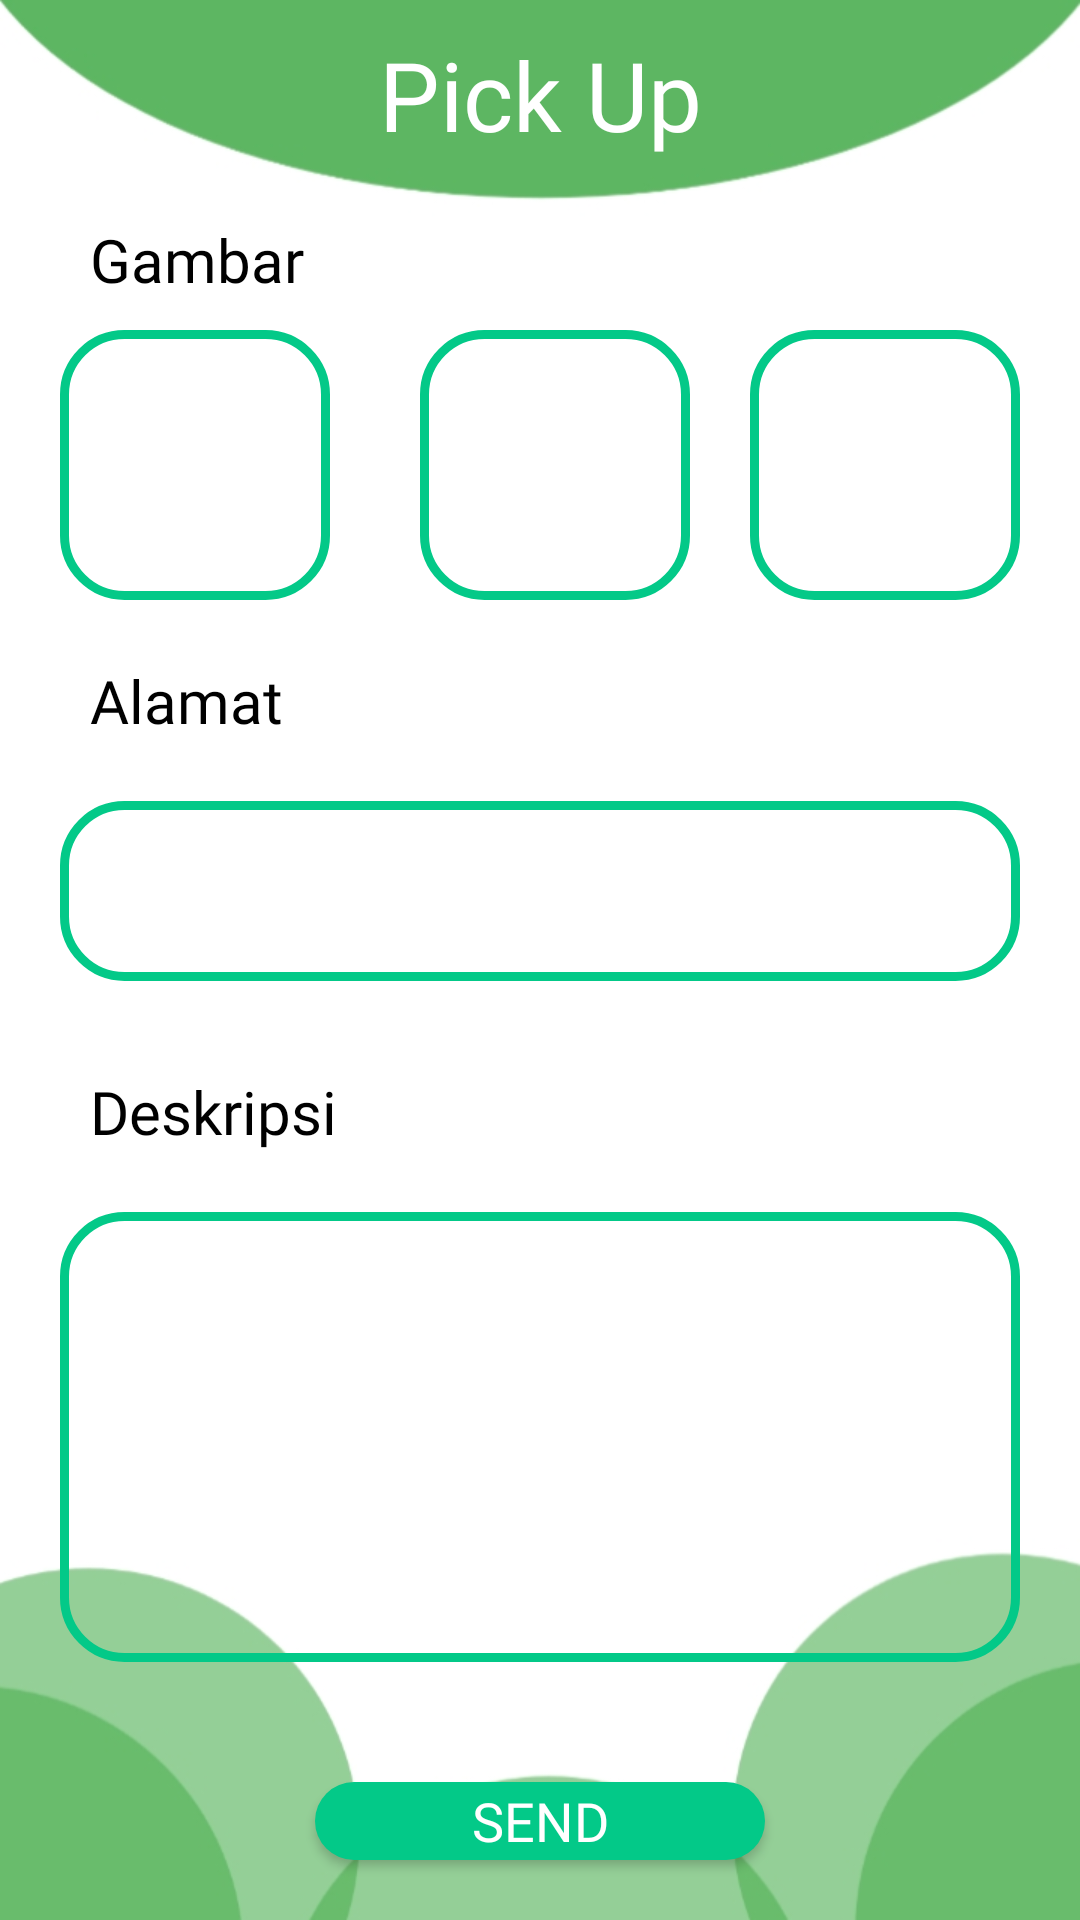

The Android layout XML behind this screen, and the referenced resources:
<!-- AndroidManifest.xml: application theme Theme.RushbinProject -->
<!-- res/layout/fragment_pickup.xml -->
<?xml version="1.0" encoding="utf-8"?>
<LinearLayout xmlns:android="http://schemas.android.com/apk/res/android"
    xmlns:tools="http://schemas.android.com/tools"
    android:layout_width="match_parent"
    android:layout_height="match_parent"
    android:orientation="vertical"
    android:background="@drawable/background_curve_3"
    tools:context=".PickUpFragment">

    
    <TextView
        android:id="@+id/txt_pickup"
        android:layout_width="match_parent"
        android:layout_height="wrap_content"
        android:layout_margin="10dp"
        android:textAlignment="center"
        android:text="Pick Up"
        android:fontFamily="@font/exo2_semibold"
        android:textSize="32sp"
        android:textColor="@color/white"/>
    <TextView
        android:id="@+id/txt_pickup_gambar"
        android:layout_width="wrap_content"
        android:layout_height="wrap_content"
        android:layout_marginTop="10dp"
        android:layout_marginLeft="30dp"
        android:text="Gambar"
        android:textSize="20sp"
        android:textColor="@color/black"
        android:fontFamily="@font/exo2_semibold">
    </TextView>

    <LinearLayout
        android:layout_width="wrap_content"
        android:layout_height="wrap_content"
        android:orientation="horizontal"
        android:layout_gravity="center"
        android:layout_margin="10dp">

        <ImageView
            android:id="@+id/pickup_add_1"
            android:layout_width="90dp"
            android:layout_height="90dp"
            android:src="@drawable/ic_baseline_add_24"
            android:background="@drawable/costum_edittext">
        </ImageView>
        <ImageView
            android:id="@+id/pickup_add_2"
            android:layout_width="90dp"
            android:layout_height="90dp"
            android:layout_marginLeft="30dp"
            android:src="@drawable/ic_baseline_add_24"
            android:background="@drawable/costum_edittext">
        </ImageView>
        <ImageView
            android:id="@+id/pickup_add_3"
            android:layout_width="90dp"
            android:layout_height="90dp"
            android:layout_marginLeft="20dp"
            android:src="@drawable/ic_baseline_add_24"
            android:background="@drawable/costum_edittext">
        </ImageView>
    </LinearLayout>

    <TextView
        android:layout_width="wrap_content"
        android:layout_height="wrap_content"
        android:paddingLeft="30dp"
        android:paddingTop="10dp"
        android:text="Alamat"
        android:textSize="20sp"
        android:textColor="@color/black"
        android:fontFamily="@font/exo2_semibold">
    </TextView>

    <Spinner
        android:id="@+id/alamat_spinner"
        android:layout_width="match_parent"
        android:layout_height="60dp"
        android:layout_margin="20dp"
        android:padding="20dp"
        android:background="@drawable/costum_edittext"/>

    <TextView
        android:layout_width="wrap_content"
        android:layout_height="wrap_content"
        android:layout_marginTop="10dp"
        android:layout_marginLeft="30dp"
        android:text="Deskripsi"
        android:textSize="20sp"
        android:textColor="@color/black"
        android:fontFamily="@font/exo2_semibold">
    </TextView>

    <EditText
        android:id="@+id/pickup_deskripsi"
        android:layout_width="match_parent"
        android:layout_height="150dp"
        android:layout_margin="20dp"
        android:padding="20dp"
        android:textColor="@color/black"
        android:background="@drawable/costum_edittext">
    </EditText>

    <Button
        android:id="@+id/pickup_send_button"
        android:layout_width="150dp"
        android:layout_height="wrap_content"
        android:layout_gravity="center_horizontal"
        android:layout_margin="20dp"
        android:text="Send"
        android:background="@drawable/btn_cornerradius"
        android:fontFamily="@font/exo2_semibold"
        android:textColor="@android:color/white"
        android:width="300dp"
        android:textSize="18sp"/>

</LinearLayout>
<!-- resources referenced by this layout -->
<resources>
  <color name="black">#FF000000</color>
  <color name="white">#FFFFFFFF</color>
  <!-- drawable background_curve_3: jpg bitmap (drawable, 33213 bytes) -->
  <!-- drawable btn_cornerradius (drawable) -->
  <?xml version="1.0" encoding="utf-8"?>
  <shape xmlns:android="http://schemas.android.com/apk/res/android"
      android:shape="rectangle">
      <corners android:radius="20dp" />
      <solid android:color="@color/primary_color" />
  </shape>
  <!-- drawable costum_edittext (drawable) -->
  <?xml version="1.0" encoding="utf-8"?>
  <shape xmlns:android="http://schemas.android.com/apk/res/android"
      android:shape="rectangle">
  
      <stroke
          android:width="3dp"
          android:color="@color/primary_color"/>
      <corners
          android:radius="20dp"/>
  
  </shape>
  <style name="Theme.RushbinProject" parent="Theme.MaterialComponents.DayNight.NoActionBar">
          
          <item name="colorPrimary">@color/primary_color</item>
          <item name="colorPrimaryVariant">@color/teal_200</item>
          <item name="colorOnPrimary">@color/white</item>
          
          <item name="colorSecondary">@color/primary_color</item>
          <item name="colorSecondaryVariant">@color/teal_700</item>
          <item name="colorOnSecondary">@color/black</item>
          
          <item name="android:statusBarColor">?attr/colorPrimary</item>
          
      </style>
  <color name="primary_color">#03C988</color>
  <color name="teal_200">#FF03DAC5</color>
  <color name="teal_700">#FF018786</color>
</resources>
